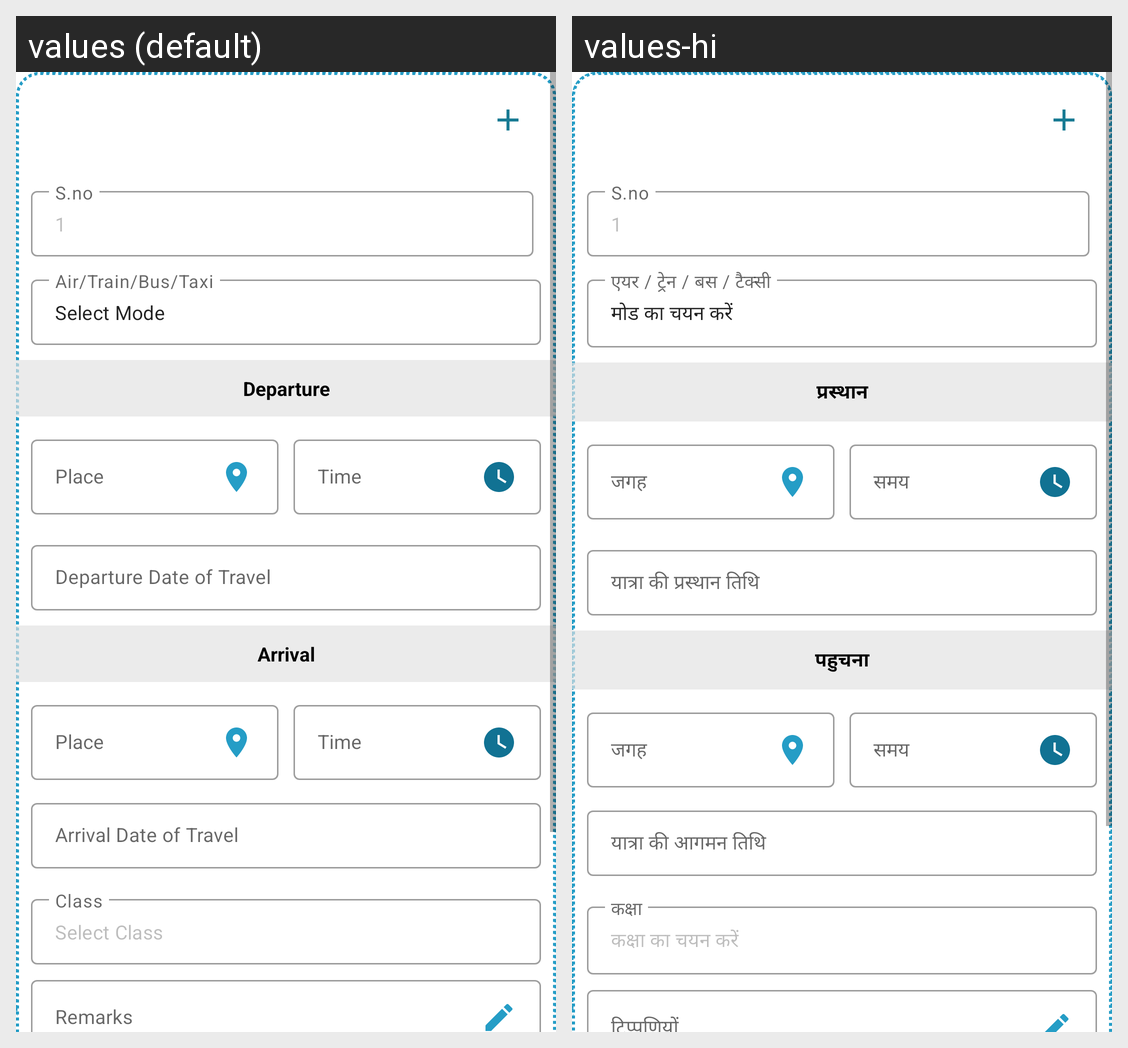

This grid shows one Android layout under two languages. Give, for every string resource on the screen, its name, the default text and each shown locale's text.
Android screen res/layout/claim_form_travel_expense_details_of_travel_add_more_layout.xml rendered under 2 locales, left to right: values (default), values-hi. Device: Nexus 5 (rendered at 1080×1920; each locale shown at half size, 540×960, under a caption strip naming it); theme AppTheme.
Strings drawn on this screen, with the default value and each locale's value (text and hints the layout hard-codes, and strings that could not be matched under every locale, appear in the picture but are not listed):

s_no
  values: S.no
  values-hi: S.no

air_train_bus_taxi
  values: Air/Train/Bus/Taxi
  values-hi: एयर / ट्रेन / बस / टैक्सी

select_mode
  values: Select Mode
  values-hi: मोड का चयन करें

departure
  values: Departure
  values-hi: प्रस्थान

place
  values: Place
  values-hi: जगह

time
  values: Time
  values-hi: समय

departure_date_of_travel
  values: Departure Date of Travel
  values-hi: यात्रा की प्रस्थान तिथि

arrival
  values: Arrival
  values-hi: पहुचना

arrival_date_of_travel
  values: Arrival Date of Travel
  values-hi: यात्रा की आगमन तिथि

mClass
  values: Class
  values-hi: कक्षा

select_class
  values: Select Class
  values-hi: कक्षा का चयन करें
